2-way image classification set "cbis-ddsm" from GitHub (RichardObi/mammo_dp); label vocabulary: is benign false, benign.

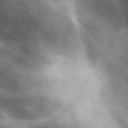
Label: is benign false

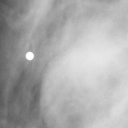
Label: benign

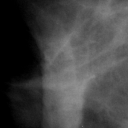
Label: benign

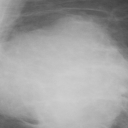
Label: is benign false

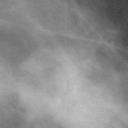
Label: benign

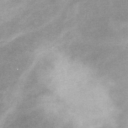
Label: is benign false
